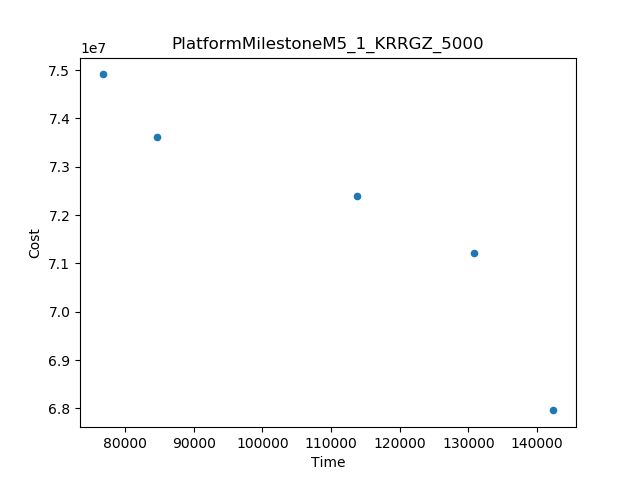

The table this chart was drawn from, first rows:
Time, Cost
142386, 6.795993516356492E7
76709, 7.490905528409697E7
130783, 7.122291961777908E7
113733, 7.23935027962816E7
84593, 7.362343982589331E7
